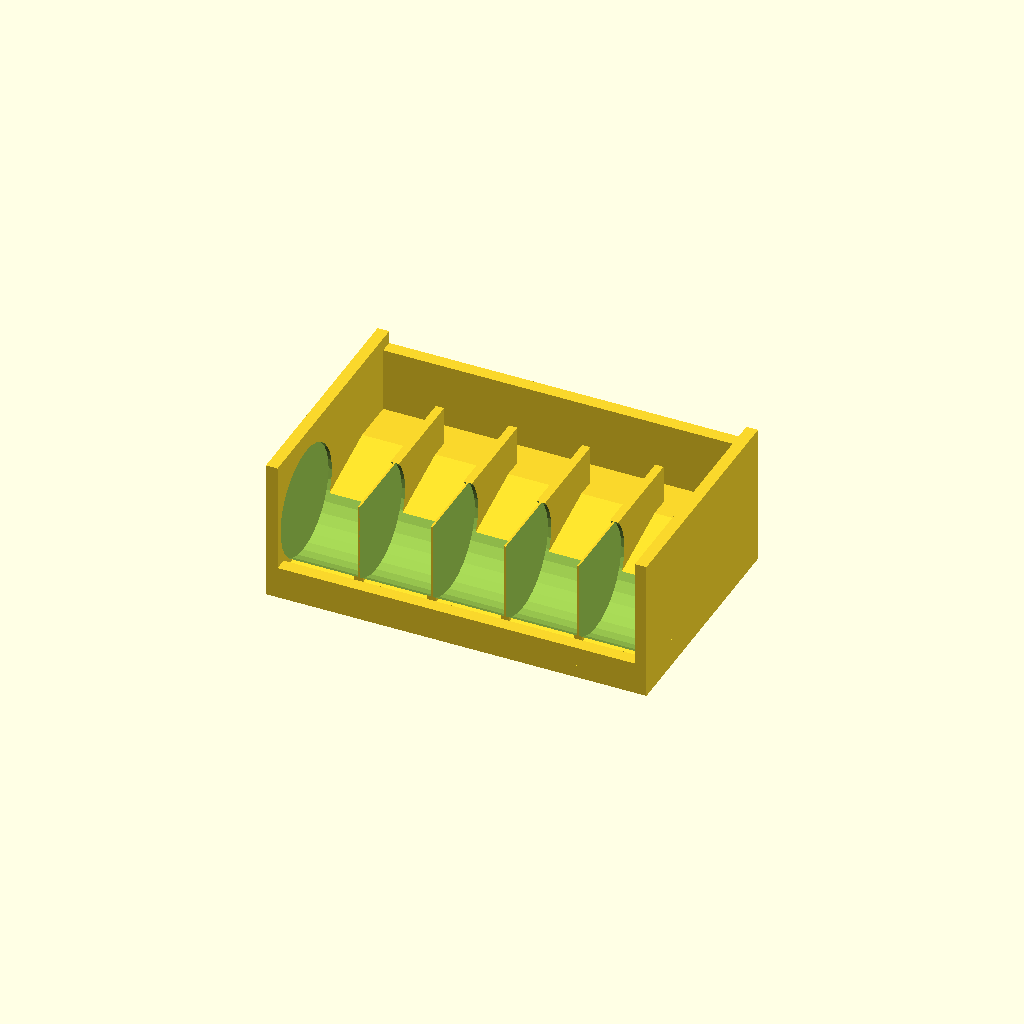
Cell 1 — every parameter at its default value.
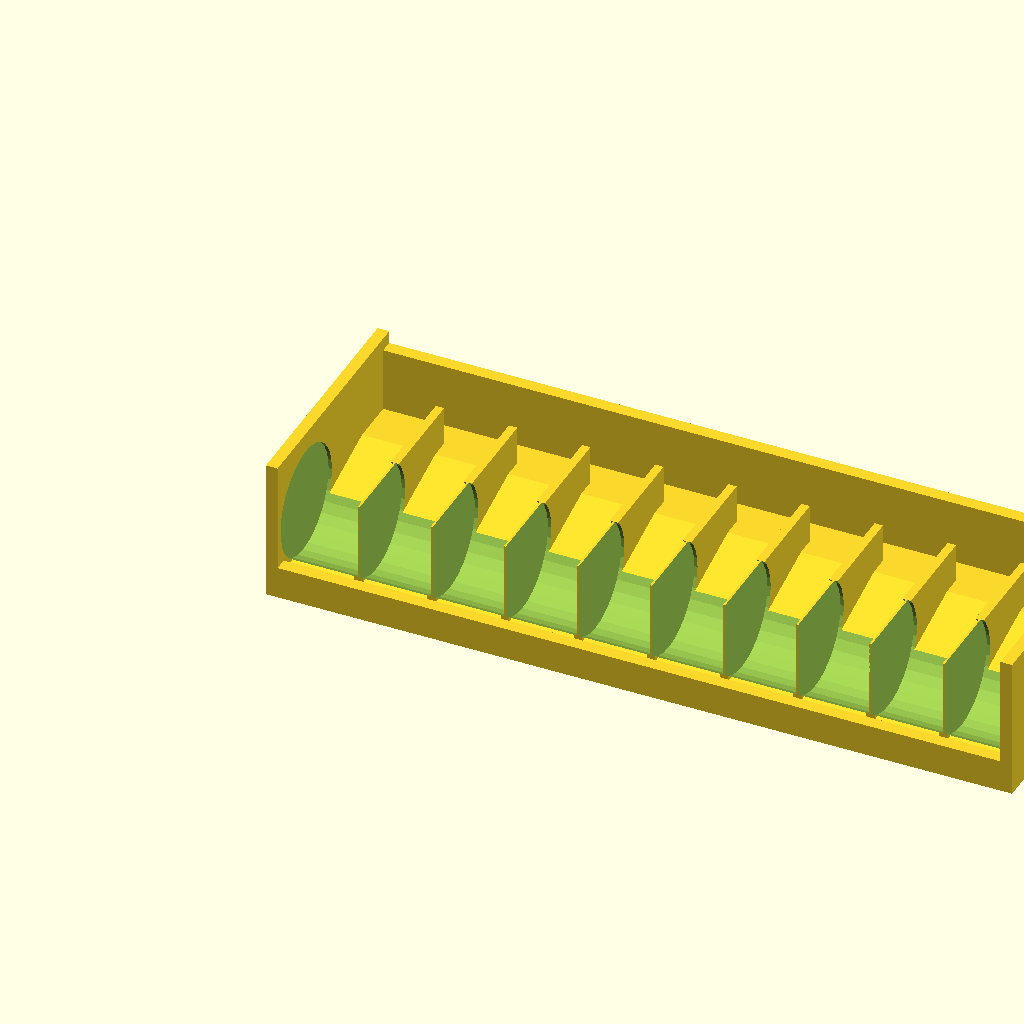
Cell 2: the same model with n_lids = 10.
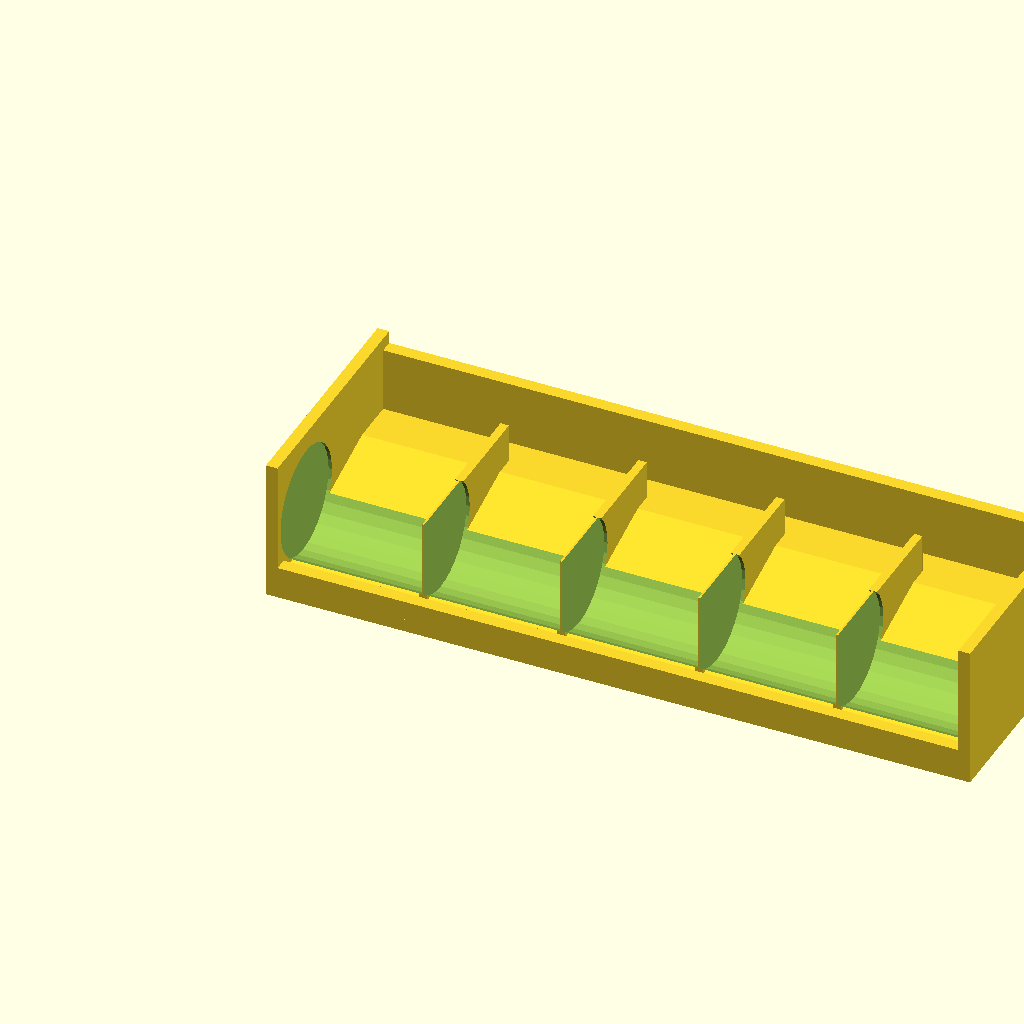
Cell 3: the same model with slot_gap = 40.
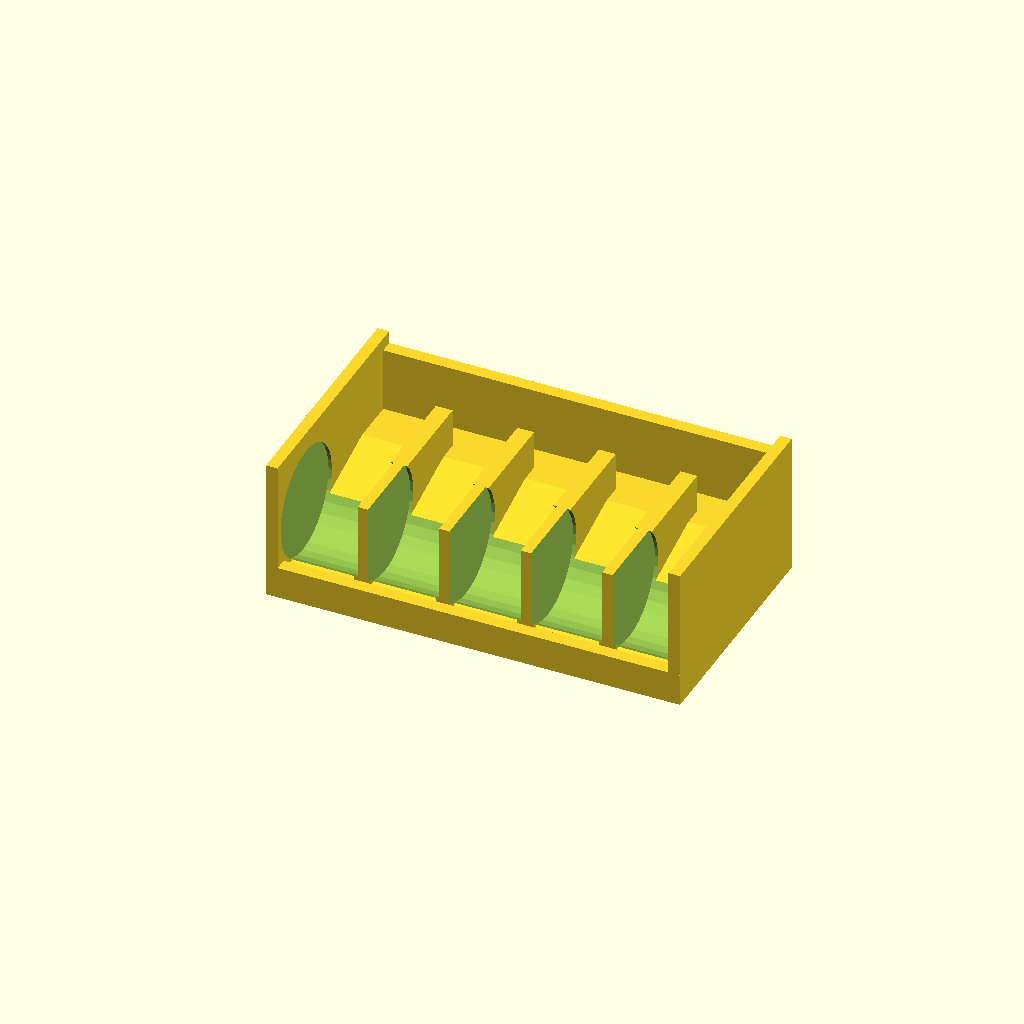
Cell 4 — divider_t set to 5.2, the other parameters unchanged.
One fixed orthographic camera (rotation 55°, 0°, 25°; colour scheme Cornfield) for every cell.
Source of the model, models/loop-lid-organizer-concepts/02c-leaning-cradle-tray-capacity.scad:
// Concept 2C: higher-capacity leaning cradle tray.
// Adds a fifth slot with tighter spacing and slimmer dividers.
//
// Usage:
//   openscad -o 02c-leaning-cradle-tray-capacity.stl 02c-leaning-cradle-tray-capacity.scad

include <../../common/utils.scad>

lid_d = 78;
lid_h = 44;

n_lids = 5;
slot_gap = 20;
divider_t = 2.6;
side_wall = 3.6;
base_t = 4;
tray_depth = 74;
rear_band = 18;
rear_rise = 16;
rear_wall_h = 24;
front_lip_h = 10;
divider_h = 28;
cradle_r = 17;
cradle_z = 21;
cradle_y = 19;

total_w = 2 * side_wall + n_lids * slot_gap + (n_lids - 1) * divider_t;

module tray_shell() {
    union() {
        hull() {
            cube([total_w, tray_depth, base_t]);
            translate([0, tray_depth - rear_band, rear_rise])
                cube([total_w, rear_band, base_t]);
        }

        cube([total_w, 4, front_lip_h]);

        translate([0, tray_depth - 4, rear_rise])
            cube([total_w, 4, rear_wall_h]);
    }
}

difference() {
    union() {
        tray_shell();

        for (divider_index = [1 : n_lids - 1]) {
            divider_x = side_wall + divider_index * slot_gap + (divider_index - 1) * divider_t;
            translate([divider_x, 8, base_t])
                cube([divider_t, tray_depth - 20, divider_h]);
        }

        translate([0, 0, base_t])
            cube([side_wall, tray_depth, rear_rise + rear_wall_h]);

        translate([total_w - side_wall, 0, base_t])
            cube([side_wall, tray_depth, rear_rise + rear_wall_h]);
    }

    for (slot_index = [0 : n_lids - 1]) {
        slot_x = side_wall + slot_index * (slot_gap + divider_t);
        translate([slot_x - 1, cradle_y, cradle_z])
            rotate([0, 90, 0])
                cylinder(h = slot_gap + 2, r = cradle_r);
    }
}
Customizer parameters (derived from the source; name, type, default, range or options):
lid_d: number, default 78
lid_h: number, default 44
n_lids: number, default 5
slot_gap: number, default 20
divider_t: number, default 2.6
side_wall: number, default 3.6
base_t: number, default 4
tray_depth: number, default 74
rear_band: number, default 18
rear_rise: number, default 16
rear_wall_h: number, default 24
front_lip_h: number, default 10
divider_h: number, default 28
cradle_r: number, default 17
cradle_z: number, default 21
cradle_y: number, default 19
